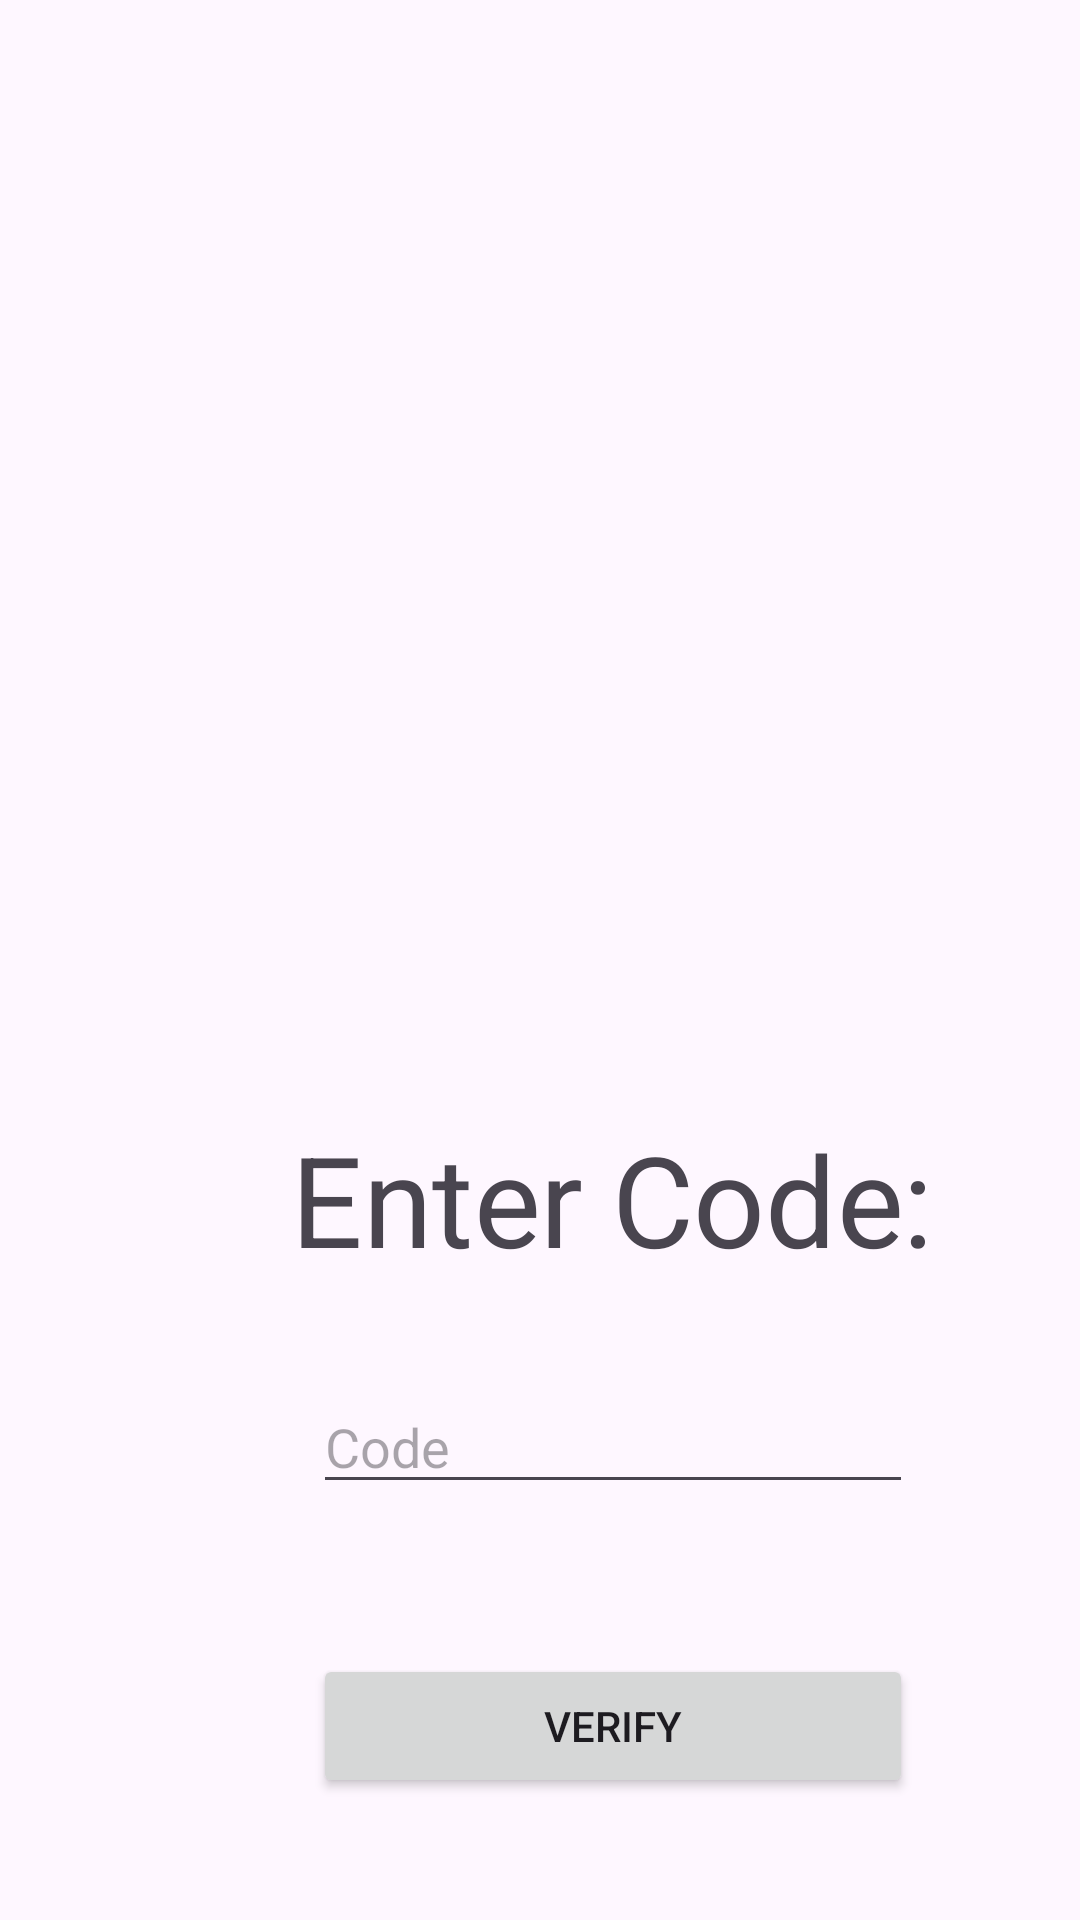

This screen was rendered from an Android layout file. Write that file and the resources it references.
<!-- AndroidManifest.xml: application theme Theme._2FAClass -->
<!-- res/layout/activity_validate.xml -->
<?xml version="1.0" encoding="utf-8"?>
<androidx.constraintlayout.widget.ConstraintLayout xmlns:android="http://schemas.android.com/apk/res/android"
    xmlns:app="http://schemas.android.com/apk/res-auto"
    xmlns:tools="http://schemas.android.com/tools"
    android:id="@+id/main"
    android:layout_width="match_parent"
    android:layout_height="match_parent"
    tools:context=".ValidateActivity">

    <LinearLayout
        android:layout_width="409dp"
        android:layout_height="729dp"
        android:orientation="vertical"
        tools:layout_editor_absoluteX="1dp"
        tools:layout_editor_absoluteY="-53dp">

        <ImageView
            android:id="@+id/imageView3"
            android:layout_width="175dp"
            android:layout_height="175dp"
            android:layout_gravity="center"
            android:layout_marginTop="150dp"
            app:srcCompat="@drawable/accept" />

        <TextView
            android:id="@+id/textView"
            android:layout_width="match_parent"
            android:layout_height="50dp"
            android:layout_marginTop="50dp"
            android:gravity="center"
            android:scaleX="3"
            android:scaleY="3"
            android:text="Enter Code:" />

        <EditText
            android:id="@+id/OtpTxt"
            android:layout_width="200dp"
            android:layout_height="wrap_content"
            android:layout_gravity="center"
            android:layout_marginTop="35dp"
            android:ems="10"
            android:hint="Code"
            android:inputType="text" />

        <Button
            android:id="@+id/Verifybtn"
            android:layout_width="200dp"
            android:layout_height="wrap_content"
            android:layout_gravity="center"
            android:layout_marginTop="50dp"
            android:text="Verify" />

    </LinearLayout>

</androidx.constraintlayout.widget.ConstraintLayout>
<!-- resources referenced by this layout -->
<resources>
  <style name="Theme._2FAClass" parent="Base.Theme._2FAClass" />
  <style name="Base.Theme._2FAClass" parent="Theme.Material3.DayNight.NoActionBar">
          
          
      </style>
</resources>
